Run: headless pygame with SDL's dummy video driver; simulated clock (each Clock.tick advances the game by its frame time, no real sleeping); random seed 0; keys injected as events and as key.get_pressed() state; mouse plan: one left click at the window centre at the start of phase 2, then a move to the lower-right quarter at the start of phase 3.
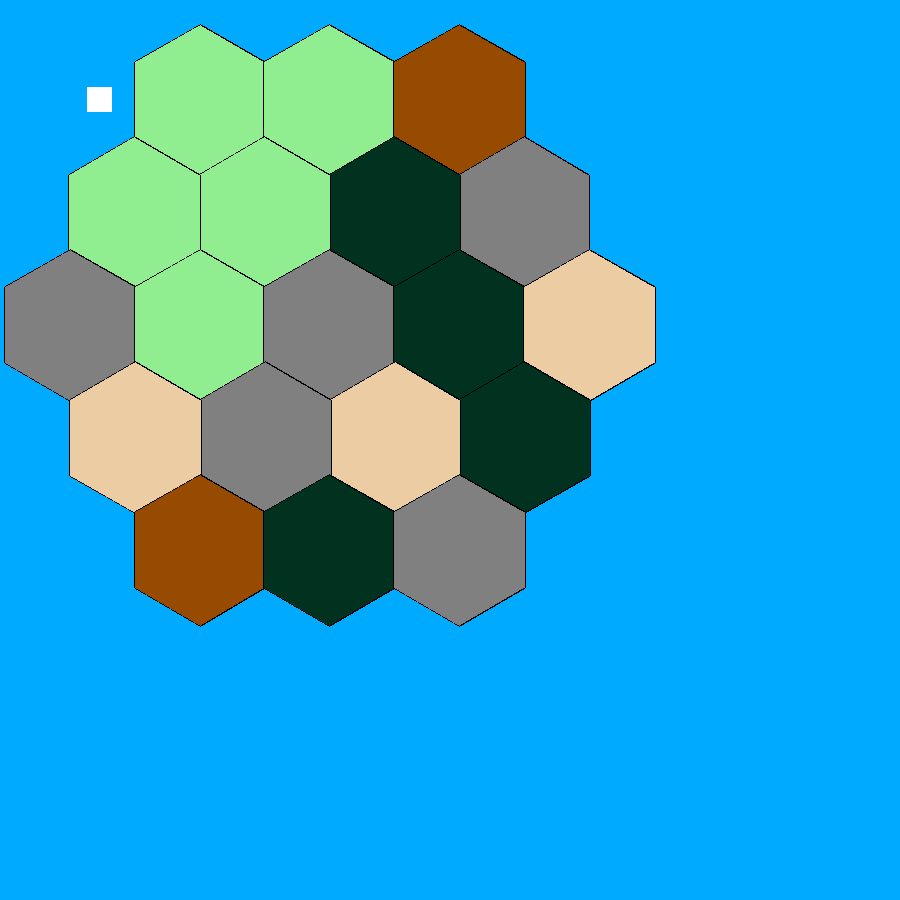
Frame 1 of 4 · flips 1–60 · no input
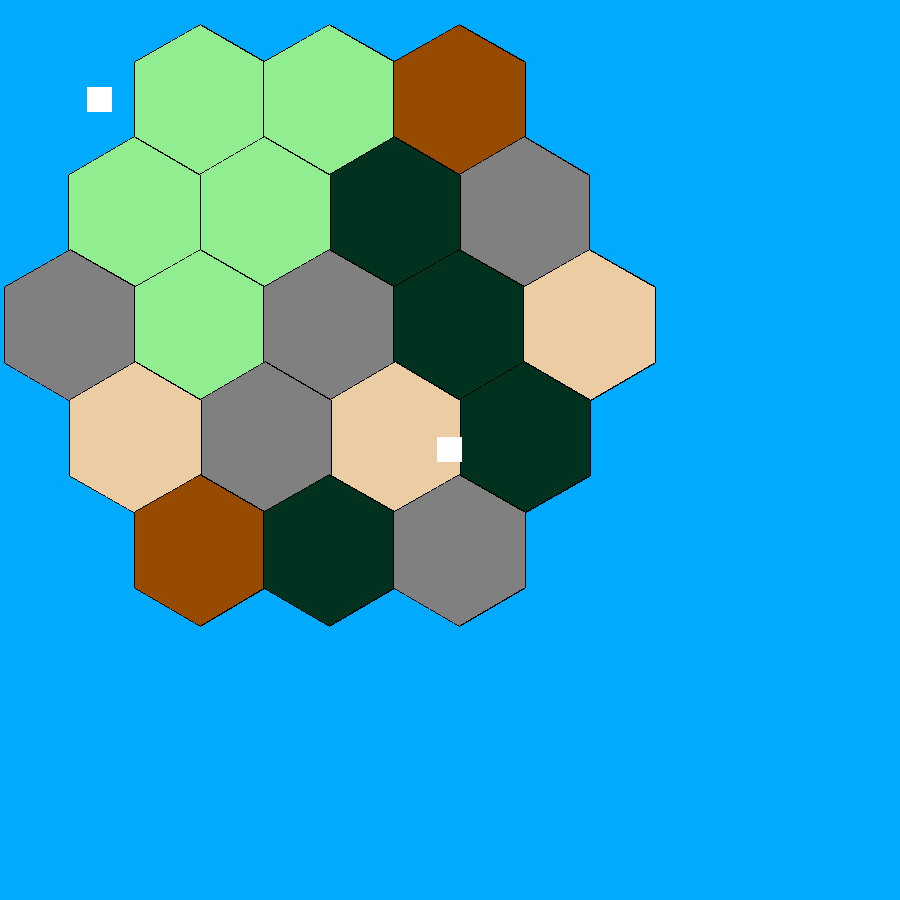
Frame 2 of 4 · flips 61–180 · clicked the window centre · tapped SPACE, RETURN · held RIGHT (→), D
Frame 3 of 4 · flips 181–300 · moved the mouse to the lower-right quarter · held DOWN (↓), S · screen unchanged from frame 2, image omitted
Frame 4 of 4 · flips 301–420 · held LEFT (←), A, UP (↑), W · screen unchanged from frame 3, image omitted

The pygame program that drew these frames:

import math
from re import X
import pygame
import random
import sys
from pygame.draw import polygon
from pygame.locals import *


# Initialized the game engine
pygame.init()

# Initialized some game colors
backGround = (0,171,255)  #blue
WHITE = (255,255,255) #white

# Tile Colors
brickColor = (150,75,0)
hayColor = (236,204,162)
stoneColor = (128,128,128)
sheepColor = (144,238,144)
woodColor = (1,50,32)
blackColor = (0,0,0)

# Creates a list to store all of the tile colors
tileColorList = [brickColor,hayColor,stoneColor,sheepColor,woodColor]

# Create a window and set resolution
window = pygame.display.set_mode((900,900))

# Fill the screen with a 'background' color
window.fill(backGround)

# Set fps to 60
FPS = pygame.time.Clock()
FPS.tick(60)

# Center decides on where the first hexagon is placed
center = (200,100)
size = 75

# Function to calculate hexagon points
def hexagon_points(center, size):
    points = []
    for i in range(6):
        angle_deg = 60 * i - 30
        angle_rad = math.radians(angle_deg)
        x = center[0] + size * math.cos(angle_rad)
        y = center[1] + size * math.sin(angle_rad)
        points.append((x, y))
    return points

# Function to draw a hexagon
def draw_hexagon(center, size):
    points = hexagon_points(center, size)
    pygame.draw.polygon(window, blackColor, points,3)
    pygame.draw.polygon(window, random.choice(tileColorList), points)
   


# ------------------- Draws a hexagon in ceratain directions -----------------------
# Direction is based off of the center, which are passed in as coords (tuple) of another hexagon 
def hexUpLeft(center,size):
    newCenter = (center[0] - .86 * size, center[1] - 1.5 * size)
    return newCenter

def hexUpRight(center,size):
    newCenter = (center[0] + .86 * size, center[1] - 1.5 * size)
    return newCenter

def hexDownLeft(center,size):
    newCenter = (center[0] - .86 * size, center[1] + 1.5 * size)
    return newCenter

def hexDownRight(center,size):
    newCenter = (center[0] + .86 * size, center[1] + 1.5 * size)
    return newCenter

def hexRight(center,size):
    newCenter = (center[0] + 1.73 * size, center[1])
    return newCenter

def hexLeft(center,size):
    newCenter = (center[0] - 1.73 * size, center[1])
    return newCenter  

def boardSetup(center, size):
    
    # ---- Start of Draing ----
    draw_hexagon(center,size)
    temp = center
    
    for i in range(0,2):
        temp = hexRight(temp,size)
        draw_hexagon(temp,size)
    
    # ------------ Top 3 Hexagons ---------------------
    temp = hexDownRight(temp, size)
    draw_hexagon(temp,size)
    
    for i in range(0,3):
        temp = hexLeft(temp,size)
        draw_hexagon(temp,size)
    
    # ------------- 2nd Row of Hexagons --------------------
    temp = hexDownLeft(temp,size)
    draw_hexagon(temp,size)
    
    for i in range(0,4):
        temp = hexRight(temp,size)
        draw_hexagon(temp,size)
        
    # -------------- 3rd Row of Hexagons -------------------
    temp = hexDownLeft(temp, size)
    draw_hexagon(temp,size)
    
    for i in range(0,3):
        temp = hexLeft(temp,size)
        draw_hexagon(temp,size)
     
    # -------------- Last Row of Hexagons -------------------
    temp = hexDownRight(temp, size)
    draw_hexagon(temp,size)
    
    for i in range(0,2):
        temp = hexRight(temp,size)
        draw_hexagon(temp,size)
    
    
    
# ---- Will make the game objects classes soon ----
        
#class Board():
    #def __init__self(self):
        #self.rect = self.
        
#class Road():
class House():
    def __init__(self,x,y,w,h,id):
        self.x1 = x
        self.y1 = y
        self.x2 = x + w
        self.y2 = y + h
        
        self.w = w
        self.h = h
        
        self.fillColor = WHITE
        self.stained = False
        self.id = id
        
    # Setting the new position of a rectangle to mouse position
    def setXY(self,xy):
        self.x1,self.y1 = xy
        self.x2 = xy[0] + self.w
        self.y2 = xy[1] + self.h
        
    # Returns a coordinate
    def getXY(self):
        return(self.x1,self.y1)
    
    # Returns values needed to build a rectangle in the form of a tuple
    def rect(self):
        # The following 3 lines update the rectangle coords 
        # Now it will be placed 0.5 * width and 0.5 * height 
        # This centers the house on the mouse, so where ever you click is more accurate
        coords = self.getXY()
        x1 = coords[0] - (0.5*self.w)
        y1 = coords[1] - (0.5*self.h)
        
        return (x1,y1,self.w, self.h)
    
    # Returns values needed to test for colision (x1,y1,x2,y2) in the form of a tuple
    def coords(self):
        return self.getXY() + (self.x2, self.y2)
    
    def draw(self, surface = None):
        if not surface:
            surface = pygame.display.get_surface()
        pygame.draw.rect(surface,self.fillColor,self.rect(),0)
        

#class City():
#class TileValue?():        
       

# Attempt to setup entire board
boardSetup(center, size)

# Attempt to setup a single house and test for colision
house = House(100,100,25,25,0)
house.draw(window)


# ------------------------------ Game loop begins ------------------------------------
running = True
while running:
    for event in pygame.event.get():
        if event.type == pygame.QUIT:
            running = False
            
        # Allows user to hit ESCAPE to exit the game window
        elif event.type == pygame.KEYDOWN:
            if event.key == pygame.K_ESCAPE:
                running = False
                
    # Placeing a house by getting mouse position and leftclicking
    mb = pygame.mouse.get_pressed()
    
    house.setXY(pygame.mouse.get_pos())
    if mb[0]:
        house.draw(window)
    
    # Update the display
    pygame.display.flip()
    
pygame.quit()
sys.exit()
